Image classification data set "dataset" (xsrajasso/arboles on GitHub). Class labels (5): green, ground, leafless, red, yellow.

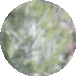
Label: green

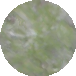
Label: green

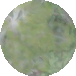
Label: green

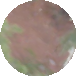
Label: ground

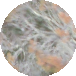
Label: leafless

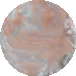
Label: red
